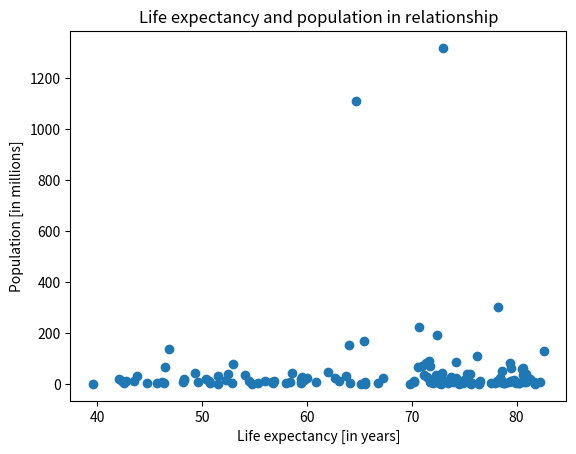
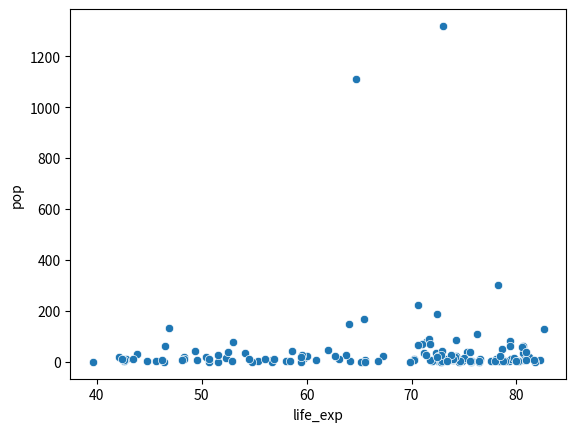
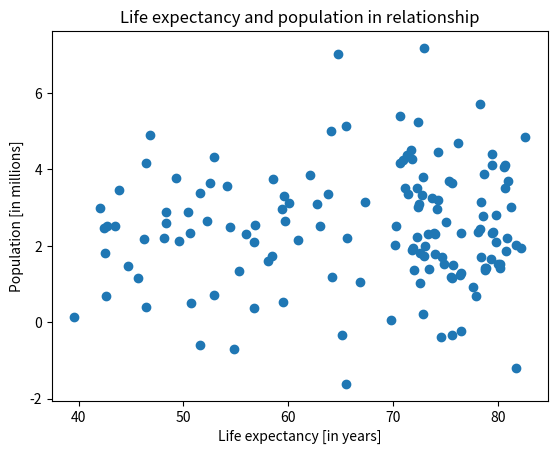
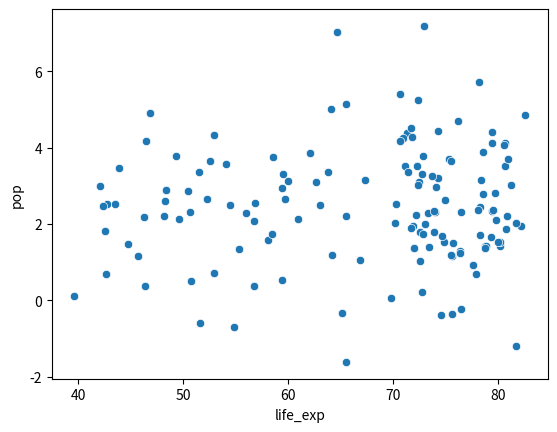

Reproduce these figures in Python, in order.
import matplotlib.pyplot as plt
import seaborn as sns
import pandas as pd
import numpy as np

life_exp = [
    43.828, 76.423, 72.301, 42.731, 75.32, 81.235, 79.829, 75.635, 64.062,
    79.441, 56.728, 65.554, 74.852, 50.728, 72.39, 73.005, 52.295, 49.58,
    59.723, 50.43, 80.653, 44.74100000000001, 50.651, 78.553, 72.961, 72.889,
    65.152, 46.462, 55.322, 78.782, 48.328, 75.748, 78.273, 76.486, 78.332,
    54.791, 72.235, 74.994, 71.33800000000001, 71.878, 51.57899999999999,
    58.04, 52.947, 79.313, 80.657, 56.735, 59.448, 79.406, 60.022, 79.483,
    70.259, 56.007, 46.388000000000005, 60.916, 70.19800000000001, 82.208,
    73.33800000000001, 81.757, 64.69800000000001, 70.65, 70.964, 59.545,
    78.885, 80.745, 80.546, 72.567, 82.603, 72.535, 54.11, 67.297, 78.623,
    77.58800000000001, 71.993, 42.592, 45.678, 73.952, 59.443000000000005,
    48.303, 74.241, 54.467, 64.164, 72.801, 76.195, 66.803, 74.543, 71.164,
    42.082, 62.069, 52.906000000000006, 63.785, 79.762, 80.204, 72.899, 56.867,
    46.859, 80.196, 75.64, 65.483, 75.53699999999999, 71.752, 71.421, 71.688,
    75.563, 78.098, 78.74600000000001, 76.442, 72.476, 46.242, 65.528, 72.777,
    63.062, 74.002, 42.568000000000005, 79.972, 74.663, 77.926, 48.159, 49.339,
    80.941, 72.396, 58.556, 39.613, 80.884, 81.70100000000001, 74.143, 78.4,
    52.517, 70.616, 58.42, 69.819, 73.923, 71.777, 51.542, 79.425, 78.242,
    76.384, 73.747, 74.249, 73.422, 62.698, 42.38399999999999, 43.487
]

pop = [
    31.889923, 3.600523, 33.333216, 12.420476, 40.301927, 20.434176, 8.199783,
    0.708573, 150.448339, 10.392226, 8.078314, 9.119152, 4.552198, 1.639131,
    190.010647, 7.322858, 14.326203, 8.390505, 14.131858, 17.696293, 33.390141,
    4.369038, 10.238807, 16.284741, 1318.683096, 44.22755, 0.71096, 64.606759,
    3.80061, 4.133884, 18.013409, 4.493312, 11.416987, 10.228744, 5.46812,
    0.496374, 9.319622, 13.75568, 80.264543, 6.939688, 0.551201, 4.906585,
    76.511887, 5.23846, 61.083916, 1.454867, 1.688359, 82.400996, 22.873338,
    10.70629, 12.572928, 9.947814, 1.472041, 8.502814, 7.483763, 6.980412,
    9.956108, 0.301931, 1110.396331, 223.547, 69.45357, 27.499638, 4.109086,
    6.426679, 58.147733, 2.780132, 127.467972, 6.053193, 35.610177, 23.301725,
    49.04479, 2.505559, 3.921278, 2.012649, 3.193942, 6.036914, 19.167654,
    13.327079, 24.821286, 12.031795, 3.270065, 1.250882, 108.700891, 2.874127,
    0.684736, 33.757175, 19.951656, 47.76198, 2.05508, 28.90179, 16.570613,
    4.115771, 5.675356, 12.894865, 135.031164, 4.627926, 3.204897, 169.270617,
    3.242173, 6.667147, 28.674757, 91.077287, 38.518241, 10.642836, 3.942491,
    0.798094, 22.276056, 8.860588, 0.199579, 27.601038, 12.267493, 10.150265,
    6.144562, 4.553009, 5.447502, 2.009245, 9.118773, 43.997828, 40.448191,
    20.378239, 42.292929, 1.133066, 9.031088, 7.554661, 19.314747, 23.174294,
    38.13964, 65.068149, 5.701579, 1.056608, 10.276158, 71.158647, 29.170398,
    60.776238, 301.139947, 3.447496, 26.084662, 85.262356, 4.018332, 22.211743,
    11.746035, 12.311143
]


def plt_pop_exp(exp, pop) -> None:
    plt.scatter(exp, pop)
    plt.xlabel('Life expectancy [in years]')
    plt.ylabel('Population [in millions]')
    plt.title('Life expectancy and population in relationship')
    plt.show()
    df = pd.DataFrame({'life_exp': exp, 'pop': pop})
    sns.scatterplot(data=df, x='life_exp', y='pop')

    plt.show()
    plt.clf()


def plt_pop_exp_log(exp, pop) -> None:
    plt.scatter(exp, np.log(pop))
    plt.xlabel('Life expectancy [in years]')
    plt.ylabel('Population [in millions]')
    plt.title('Life expectancy and population in relationship')
    plt.show()
    df = pd.DataFrame({'life_exp': exp, 'pop': np.log(pop)})
    sns.scatterplot(data=df, x='life_exp', y='pop')

    plt.show()
    plt.clf()


def main() -> None:
    plt_pop_exp(life_exp, pop)
    plt_pop_exp_log(life_exp, pop)


if __name__ == '__main__':
    main()
    # Generally it looks like there is no meaningful correlation between population and life expectancy.
